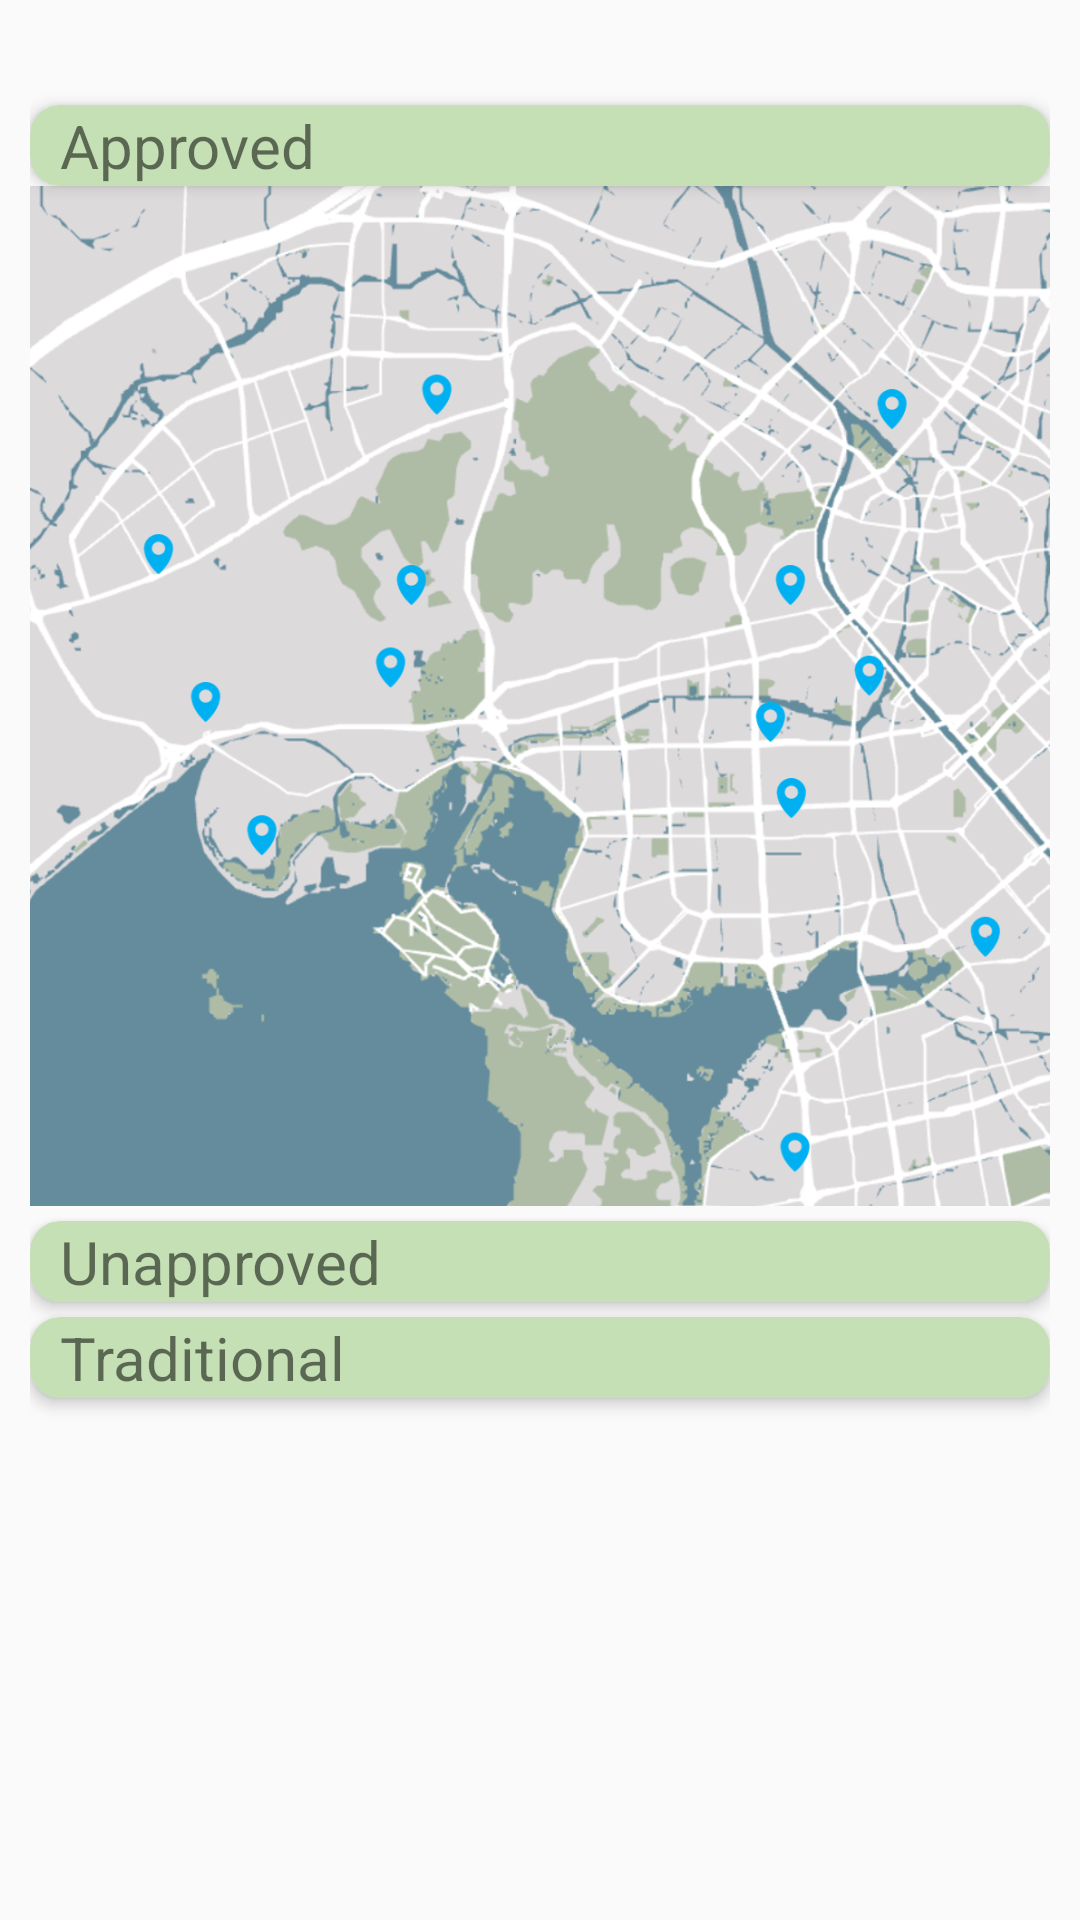

This screen was rendered from an Android layout file. Write that file and the resources it references.
<!-- AndroidManifest.xml: application theme Theme.GUI -->
<!-- res/layout/fragment_input_seed.xml -->
<?xml version="1.0" encoding="utf-8"?>
<androidx.constraintlayout.widget.ConstraintLayout xmlns:android="http://schemas.android.com/apk/res/android"
    xmlns:app="http://schemas.android.com/apk/res-auto"
    xmlns:tools="http://schemas.android.com/tools"
    android:layout_width="match_parent"
    android:layout_height="match_parent"
    tools:context=".InputSeedFragment">

    <androidx.core.widget.NestedScrollView
        android:layout_width="match_parent"
        android:layout_height="700dp"
        android:fillViewport="true"
        android:padding="10dp"
        android:layout_marginTop="20dp"
        app:layout_constraintTop_toTopOf="parent"
        app:layout_constraintLeft_toLeftOf="parent"
        app:layout_constraintRight_toRightOf="parent">

        <androidx.constraintlayout.widget.ConstraintLayout
            android:layout_width="match_parent"
            android:layout_height="wrap_content">

            <androidx.cardview.widget.CardView
                android:id="@+id/cardView1"
                android:layout_width="match_parent"
                android:layout_height="wrap_content"
                app:cardBackgroundColor="@color/light_green"
                app:cardCornerRadius="10dp"
                app:cardElevation="3dp"
                app:layout_constraintEnd_toEndOf="parent"
                app:layout_constraintStart_toStartOf="parent"
                android:layout_marginTop="5dp"
                app:layout_constraintTop_toTopOf="parent">

                <TextView
                    android:layout_width="wrap_content"
                    android:layout_height="wrap_content"
                    android:layout_marginStart="10dp"
                    android:text="Approved"
                    android:textSize="20dp"/>


            </androidx.cardview.widget.CardView>

            <ImageView
                android:id="@+id/map1"
                android:layout_width="wrap_content"
                android:layout_height="wrap_content"
                android:adjustViewBounds="true"
                android:scaleType="centerInside"
                android:src="@drawable/wuhan_21"
                android:visibility="visible"
                app:layout_constraintEnd_toEndOf="parent"
                app:layout_constraintHorizontal_bias="0.0"
                app:layout_constraintStart_toStartOf="parent"
                app:layout_constraintTop_toBottomOf="@+id/cardView1" />

            <androidx.cardview.widget.CardView
                android:id="@+id/cardView2"
                android:layout_width="match_parent"
                android:layout_height="wrap_content"
                app:cardBackgroundColor="@color/light_green"
                app:cardCornerRadius="10dp"
                android:layout_marginTop="5dp"
                app:cardElevation="3dp"
                app:layout_constraintEnd_toEndOf="parent"
                app:layout_constraintStart_toStartOf="parent"
                app:layout_constraintTop_toBottomOf="@+id/map1">

                <TextView
                    android:layout_width="wrap_content"
                    android:layout_height="wrap_content"
                    android:layout_marginStart="10dp"
                    android:text="Unapproved"
                    android:textSize="20dp"/>
            </androidx.cardview.widget.CardView>

            <ImageView
                android:id="@+id/map2"
                android:layout_width="wrap_content"
                android:layout_height="wrap_content"
                android:adjustViewBounds="true"
                android:scaleType="centerInside"
                android:src="@drawable/wuhan_22"
                android:visibility="gone"
                app:layout_constraintEnd_toEndOf="parent"
                app:layout_constraintStart_toStartOf="parent"
                app:layout_constraintTop_toBottomOf="@+id/cardView2" />

            <androidx.cardview.widget.CardView
                android:id="@+id/cardView3"
                android:layout_width="match_parent"
                android:layout_height="wrap_content"
                app:cardBackgroundColor="@color/light_green"
                app:cardCornerRadius="10dp"
                android:layout_marginTop="5dp"
                app:cardElevation="3dp"
                app:layout_constraintEnd_toEndOf="parent"
                app:layout_constraintHorizontal_bias="0.0"
                app:layout_constraintStart_toStartOf="parent"
                app:layout_constraintTop_toBottomOf="@+id/map2">

                <TextView
                    android:layout_width="wrap_content"
                    android:layout_height="wrap_content"
                    android:layout_marginStart="10dp"
                    android:text="Traditional"
                    android:textSize="20dp" />
            </androidx.cardview.widget.CardView>

            <ImageView
                android:id="@+id/map3"
                android:layout_width="wrap_content"
                android:layout_height="wrap_content"
                android:adjustViewBounds="true"
                android:scaleType="centerInside"
                android:src="@drawable/wuhan_23"
                android:visibility="gone"
                app:layout_constraintEnd_toEndOf="parent"
                app:layout_constraintHorizontal_bias="1.0"
                app:layout_constraintStart_toStartOf="parent"
                app:layout_constraintTop_toBottomOf="@+id/cardView3" />

        </androidx.constraintlayout.widget.ConstraintLayout>

    </androidx.core.widget.NestedScrollView>

</androidx.constraintlayout.widget.ConstraintLayout>
<!-- resources referenced by this layout -->
<resources>
  <color name="light_green">#C5E0B4</color>
  <!-- drawable wuhan_21: png bitmap (drawable, 637741 bytes) -->
  <!-- drawable wuhan_22: png bitmap (drawable, 636216 bytes) -->
  <!-- drawable wuhan_23: png bitmap (drawable, 630593 bytes) -->
  <style name="Theme.GUI" parent="Theme.MaterialComponents.DayNight.NoActionBar.Bridge">
          
          <item name="colorPrimary">@color/dark_green</item>
          <item name="colorPrimaryVariant">#7f7f7f</item>
          <item name="colorOnPrimary">@color/white</item>
          
          <item name="colorSecondary">@color/teal_200</item>
          <item name="colorSecondaryVariant">@color/teal_700</item>
          <item name="colorOnSecondary">@color/black</item>
          
          <item name="android:statusBarColor" tools:targetApi="l">@color/light_green</item>
          
      </style>
  <color name="dark_green">#48965C</color>
  <color name="white">#FFFFFFFF</color>
  <color name="teal_200">#FF03DAC5</color>
  <color name="teal_700">#FF018786</color>
  <color name="black">#FF000000</color>
</resources>
